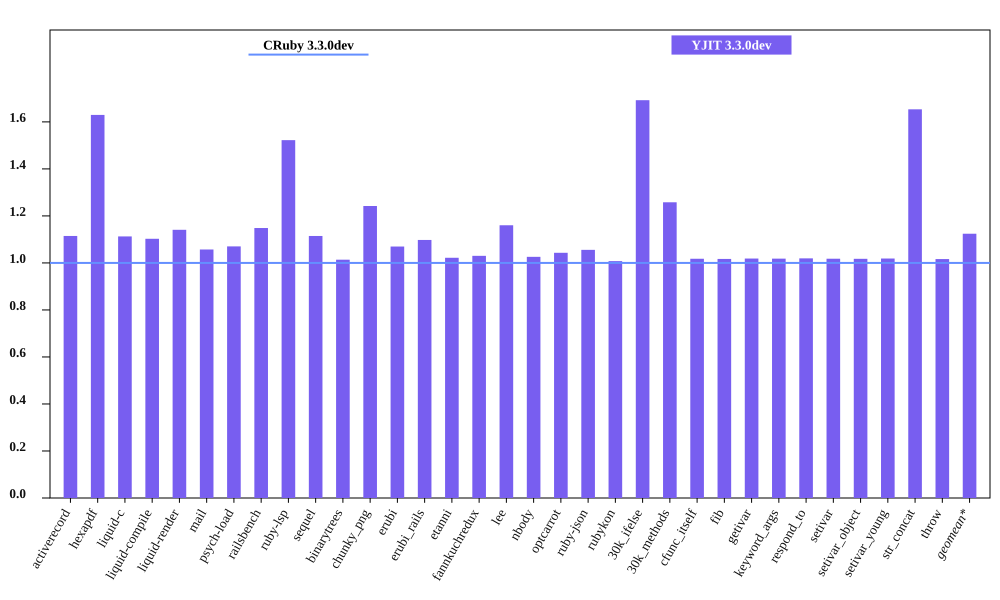

The table this chart was drawn from, first rows:
bench, CRuby 3.3.0dev mem (MiB), YJIT 3.3.0dev mem (MiB), Inline Code, Outlined Code, YJIT Mem overhead
activerecord, 49.04, 54.66, 2, 1
hexapdf, 179.4, 292.4, 2, 2
liquid-c, 35.12, 39.09, 1, 1
liquid-compile, 28.63, 31.57, 1, 1
liquid-render, 30.57, 34.88, 1, 1
mail, 41.55, 43.93, 1, 1
psych-load, 29.43, 31.5, 1, 1
railsbench, 102.8, 118.1, 4, 3
ruby-lsp, 82.95, 126.3, 8, 5
sequel, 32.23, 35.93, 1, 1
binarytrees, 21.55, 21.85, 1, 1
chunky_png, 52.63, 65.38, 1, 1
erubi, 24.53, 26.24, 1, 1
erubi_rails, 83.74, 91.92, 3, 2
etanni, 19.05, 19.47, 1, 1
fannkuchredux, 15.8, 16.27, 1, 1
lee, 26.28, 30.49, 1, 1
nbody, 15.68, 16.09, 1, 1
optcarrot, 54, 56.32, 1, 1
ruby-json, 16.36, 17.27, 1, 1
rubykon, 243, 244.9, 1, 1
30k_ifelse, 57.59, 97.46, 8, 7
30k_methods, 47.96, 60.34, 3, 3
cfunc_itself, 15.63, 15.91, 1, 1
fib, 15.63, 15.89, 1, 1
getivar, 15.7, 15.99, 1, 1
keyword_args, 15.63, 15.91, 1, 1
respond_to, 15.7, 16, 1, 1
setivar, 15.7, 15.98, 1, 1
setivar_object, 15.63, 15.91, 1, 1
setivar_young, 15.63, 15.93, 1, 1
str_concat, 41.88, 69.24, 1, 1
throw, 15.7, 15.95, 1, 1
